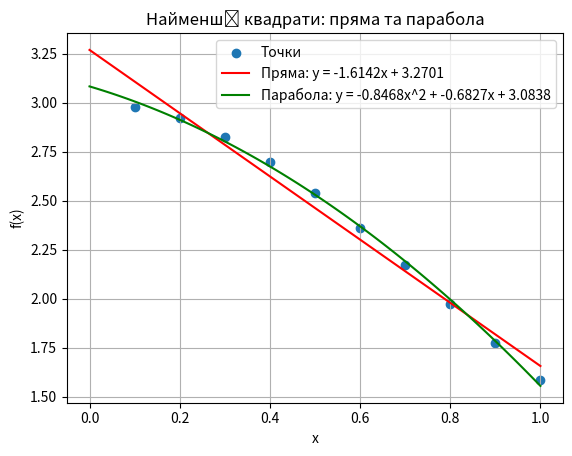

This figure's Python source:
import numpy as np
import matplotlib.pyplot as plt
import math
def f(x):
    return math.cos(2 * x) + 2
xi_values = np.array([0.1, 0.2, 0.3, 0.4, 0.5, 0.6, 0.7, 0.8, 0.9, 1.0])
yi_values = np.array([f(xi) for xi in xi_values])

A_linear = np.vstack([xi_values, np.ones(len(xi_values))]).T
m_linear, c_linear = np.linalg.lstsq(A_linear, yi_values, rcond=None)[0]

A_quadratic = np.vstack([xi_values**2, xi_values, np.ones(len(xi_values))]).T
a_quadratic, b_quadratic, c_quadratic = np.linalg.lstsq(A_quadratic, yi_values, rcond=None)[0]

x_points = np.linspace(0, 1, 100)
y_linear = m_linear * x_points + c_linear
y_quadratic = a_quadratic * x_points**2 + b_quadratic * x_points + c_quadratic

plt.scatter(xi_values, yi_values, label='Точки')
plt.plot(x_points, y_linear, label=f'Пряма: y = {m_linear:.4f}x + {c_linear:.4f}', color='red')
plt.plot(x_points, y_quadratic, label=f'Парабола: y = {a_quadratic:.4f}x^2 + {b_quadratic:.4f}x + {c_quadratic:.4f}', color='green')

plt.title('Найменші квадрати: пряма та парабола')
plt.xlabel('x')
plt.ylabel('f(x)')
plt.legend()
plt.grid(True)
plt.show()
